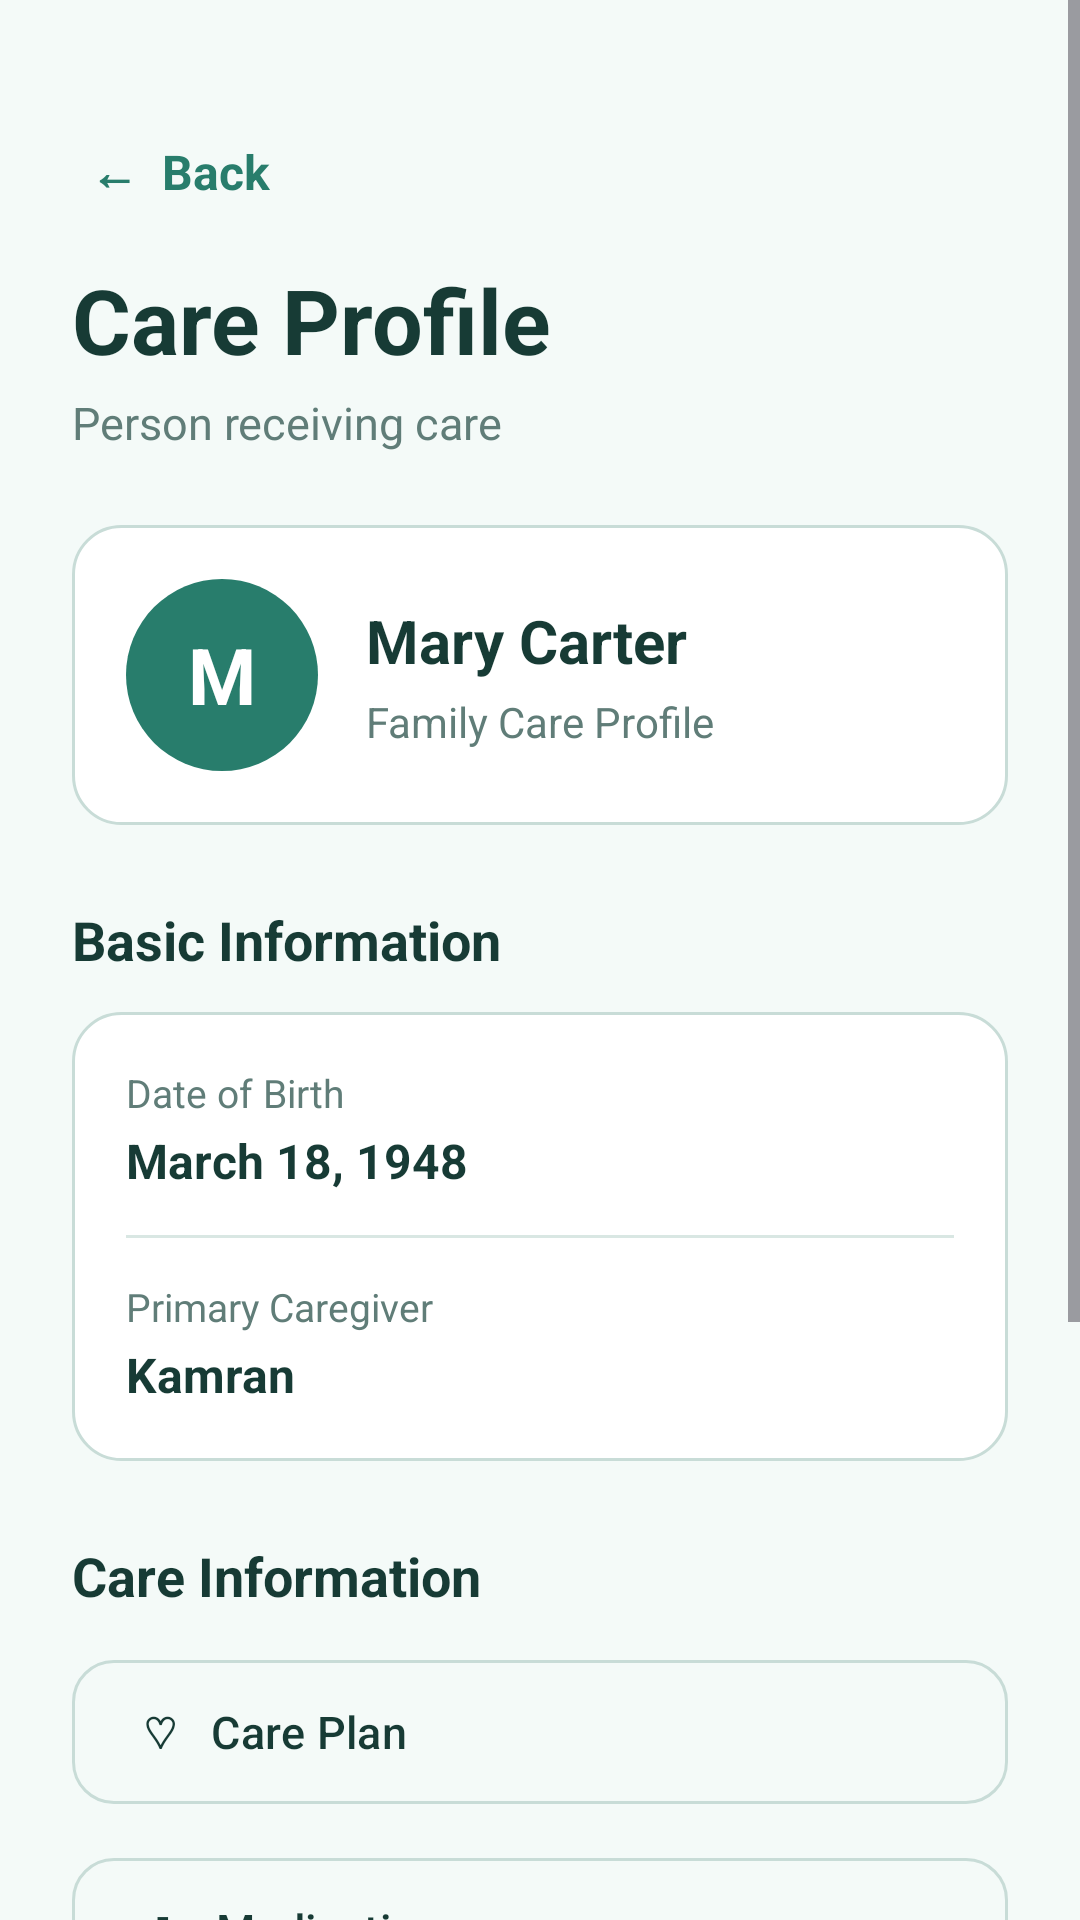

Here is an Android app screen rendered from its layout file. Give the layout XML and the strings, colors and styles it references.
<!-- AndroidManifest.xml: application theme Theme.CareCircle -->
<!-- res/layout/activity_care_profile.xml -->
<?xml version="1.0" encoding="utf-8"?>
<ScrollView
    xmlns:android="http://schemas.android.com/apk/res/android"
    xmlns:app="http://schemas.android.com/apk/res-auto"
    android:layout_width="match_parent"
    android:layout_height="match_parent"
    android:background="#F4FAF8"
    android:fillViewport="true">

    <LinearLayout
        android:layout_width="match_parent"
        android:layout_height="wrap_content"
        android:orientation="vertical"
        android:padding="24dp">

        
        <TextView
            android:id="@+id/tvBack"
            android:layout_width="wrap_content"
            android:layout_height="wrap_content"
            android:layout_marginTop="16dp"
            android:padding="6dp"
            android:text="←  Back"
            android:textColor="#287D6C"
            android:textSize="16sp"
            android:textStyle="bold" />

        
        <TextView
            android:layout_width="wrap_content"
            android:layout_height="wrap_content"
            android:layout_marginTop="12dp"
            android:text="Care Profile"
            android:textColor="#173B35"
            android:textSize="30sp"
            android:textStyle="bold" />

        <TextView
            android:layout_width="wrap_content"
            android:layout_height="wrap_content"
            android:layout_marginTop="4dp"
            android:text="Person receiving care"
            android:textColor="#607D78"
            android:textSize="15sp" />

        
        <LinearLayout
            android:layout_width="match_parent"
            android:layout_height="wrap_content"
            android:layout_marginTop="24dp"
            android:background="@drawable/profile_card_background"
            android:gravity="center_vertical"
            android:orientation="horizontal"
            android:padding="18dp">

            <TextView
                android:layout_width="64dp"
                android:layout_height="64dp"
                android:background="@drawable/profile_circle"
                android:gravity="center"
                android:text="M"
                android:textColor="#FFFFFF"
                android:textSize="26sp"
                android:textStyle="bold" />

            <LinearLayout
                android:layout_width="0dp"
                android:layout_height="wrap_content"
                android:layout_marginStart="16dp"
                android:layout_weight="1"
                android:orientation="vertical">

                <TextView
                    android:id="@+id/tvPatientName"
                    android:layout_width="wrap_content"
                    android:layout_height="wrap_content"
                    android:text="Mary Carter"
                    android:textColor="#173B35"
                    android:textSize="20sp"
                    android:textStyle="bold" />

                <TextView
                    android:layout_width="wrap_content"
                    android:layout_height="wrap_content"
                    android:layout_marginTop="4dp"
                    android:text="Family Care Profile"
                    android:textColor="#607D78"
                    android:textSize="14sp" />

            </LinearLayout>

        </LinearLayout>

        
        <TextView
            android:layout_width="wrap_content"
            android:layout_height="wrap_content"
            android:layout_marginTop="26dp"
            android:text="Basic Information"
            android:textColor="#173B35"
            android:textSize="18sp"
            android:textStyle="bold" />

        <LinearLayout
            android:layout_width="match_parent"
            android:layout_height="wrap_content"
            android:layout_marginTop="12dp"
            android:background="@drawable/profile_card_background"
            android:orientation="vertical"
            android:padding="18dp">

            <TextView
                android:layout_width="wrap_content"
                android:layout_height="wrap_content"
                android:text="Date of Birth"
                android:textColor="#607D78"
                android:textSize="13sp" />

            <TextView
                android:layout_width="wrap_content"
                android:layout_height="wrap_content"
                android:layout_marginTop="3dp"
                android:text="March 18, 1948"
                android:textColor="#173B35"
                android:textSize="16sp"
                android:textStyle="bold" />

            <View
                android:layout_width="match_parent"
                android:layout_height="1dp"
                android:layout_marginTop="14dp"
                android:layout_marginBottom="14dp"
                android:background="#D9E7E3" />

            <TextView
                android:layout_width="wrap_content"
                android:layout_height="wrap_content"
                android:text="Primary Caregiver"
                android:textColor="#607D78"
                android:textSize="13sp" />

            <TextView
                android:layout_width="wrap_content"
                android:layout_height="wrap_content"
                android:layout_marginTop="3dp"
                android:text="Kamran"
                android:textColor="#173B35"
                android:textSize="16sp"
                android:textStyle="bold" />

        </LinearLayout>

        
        <TextView
            android:layout_width="wrap_content"
            android:layout_height="wrap_content"
            android:layout_marginTop="26dp"
            android:text="Care Information"
            android:textColor="#173B35"
            android:textSize="18sp"
            android:textStyle="bold" />

        <com.google.android.material.button.MaterialButton
            android:id="@+id/btnCarePlan"
            style="@style/Widget.Material3.Button.OutlinedButton"
            android:layout_width="match_parent"
            android:layout_height="56dp"
            android:layout_marginTop="12dp"
            android:gravity="start|center_vertical"
            android:text="♡   Care Plan"
            android:textAllCaps="false"
            android:textColor="#173B35"
            android:textSize="15sp"
            app:cornerRadius="14dp"
            app:strokeColor="#C8DCD7" />

        <com.google.android.material.button.MaterialButton
            android:id="@+id/btnMedications"
            style="@style/Widget.Material3.Button.OutlinedButton"
            android:layout_width="match_parent"
            android:layout_height="56dp"
            android:layout_marginTop="10dp"
            android:gravity="start|center_vertical"
            android:text="✚   Medications"
            android:textAllCaps="false"
            android:textColor="#173B35"
            android:textSize="15sp"
            app:cornerRadius="14dp"
            app:strokeColor="#C8DCD7" />

        <com.google.android.material.button.MaterialButton
            android:id="@+id/btnAppointments"
            style="@style/Widget.Material3.Button.OutlinedButton"
            android:layout_width="match_parent"
            android:layout_height="56dp"
            android:layout_marginTop="10dp"
            android:gravity="start|center_vertical"
            android:text="●   Appointments"
            android:textAllCaps="false"
            android:textColor="#173B35"
            android:textSize="15sp"
            app:cornerRadius="14dp"
            app:strokeColor="#C8DCD7" />

        <com.google.android.material.button.MaterialButton
            android:id="@+id/btnEmergencyContacts"
            style="@style/Widget.Material3.Button.OutlinedButton"
            android:layout_width="match_parent"
            android:layout_height="56dp"
            android:layout_marginTop="10dp"
            android:gravity="start|center_vertical"
            android:text="☎   Emergency Contacts"
            android:textAllCaps="false"
            android:textColor="#173B35"
            android:textSize="15sp"
            app:cornerRadius="14dp"
            app:strokeColor="#C8DCD7" />

        <com.google.android.material.button.MaterialButton
            android:id="@+id/btnCheckIn"
            android:layout_width="match_parent"
            android:layout_height="56dp"
            android:layout_marginTop="22dp"
            android:layout_marginBottom="24dp"
            android:text="✓  Daily Check-In"
            android:textAllCaps="false"
            android:textColor="#FFFFFF"
            android:textSize="16sp"
            android:textStyle="bold"
            app:backgroundTint="#287D6C"
            app:cornerRadius="16dp" />

    </LinearLayout>

</ScrollView>
<!-- resources referenced by this layout -->
<resources>
  <!-- drawable profile_card_background (drawable) -->
  <?xml version="1.0" encoding="utf-8"?>
  <shape xmlns:android="http://schemas.android.com/apk/res/android"
      android:shape="rectangle">
  
      <solid android:color="#FFFFFF" />
  
      <stroke
          android:width="1dp"
          android:color="#C8DCD7" />
  
      <corners android:radius="16dp" />
  
  </shape>
  <!-- drawable profile_circle (drawable) -->
  <?xml version="1.0" encoding="utf-8"?>
  <shape xmlns:android="http://schemas.android.com/apk/res/android"
      android:shape="oval">
  
      <solid android:color="#287D6C" />
  
  </shape>
  <style name="Theme.CareCircle" parent="Base.Theme.CareCircle" />
  <style name="Base.Theme.CareCircle" parent="Theme.Material3.DayNight.NoActionBar">
          
          
      </style>
</resources>
